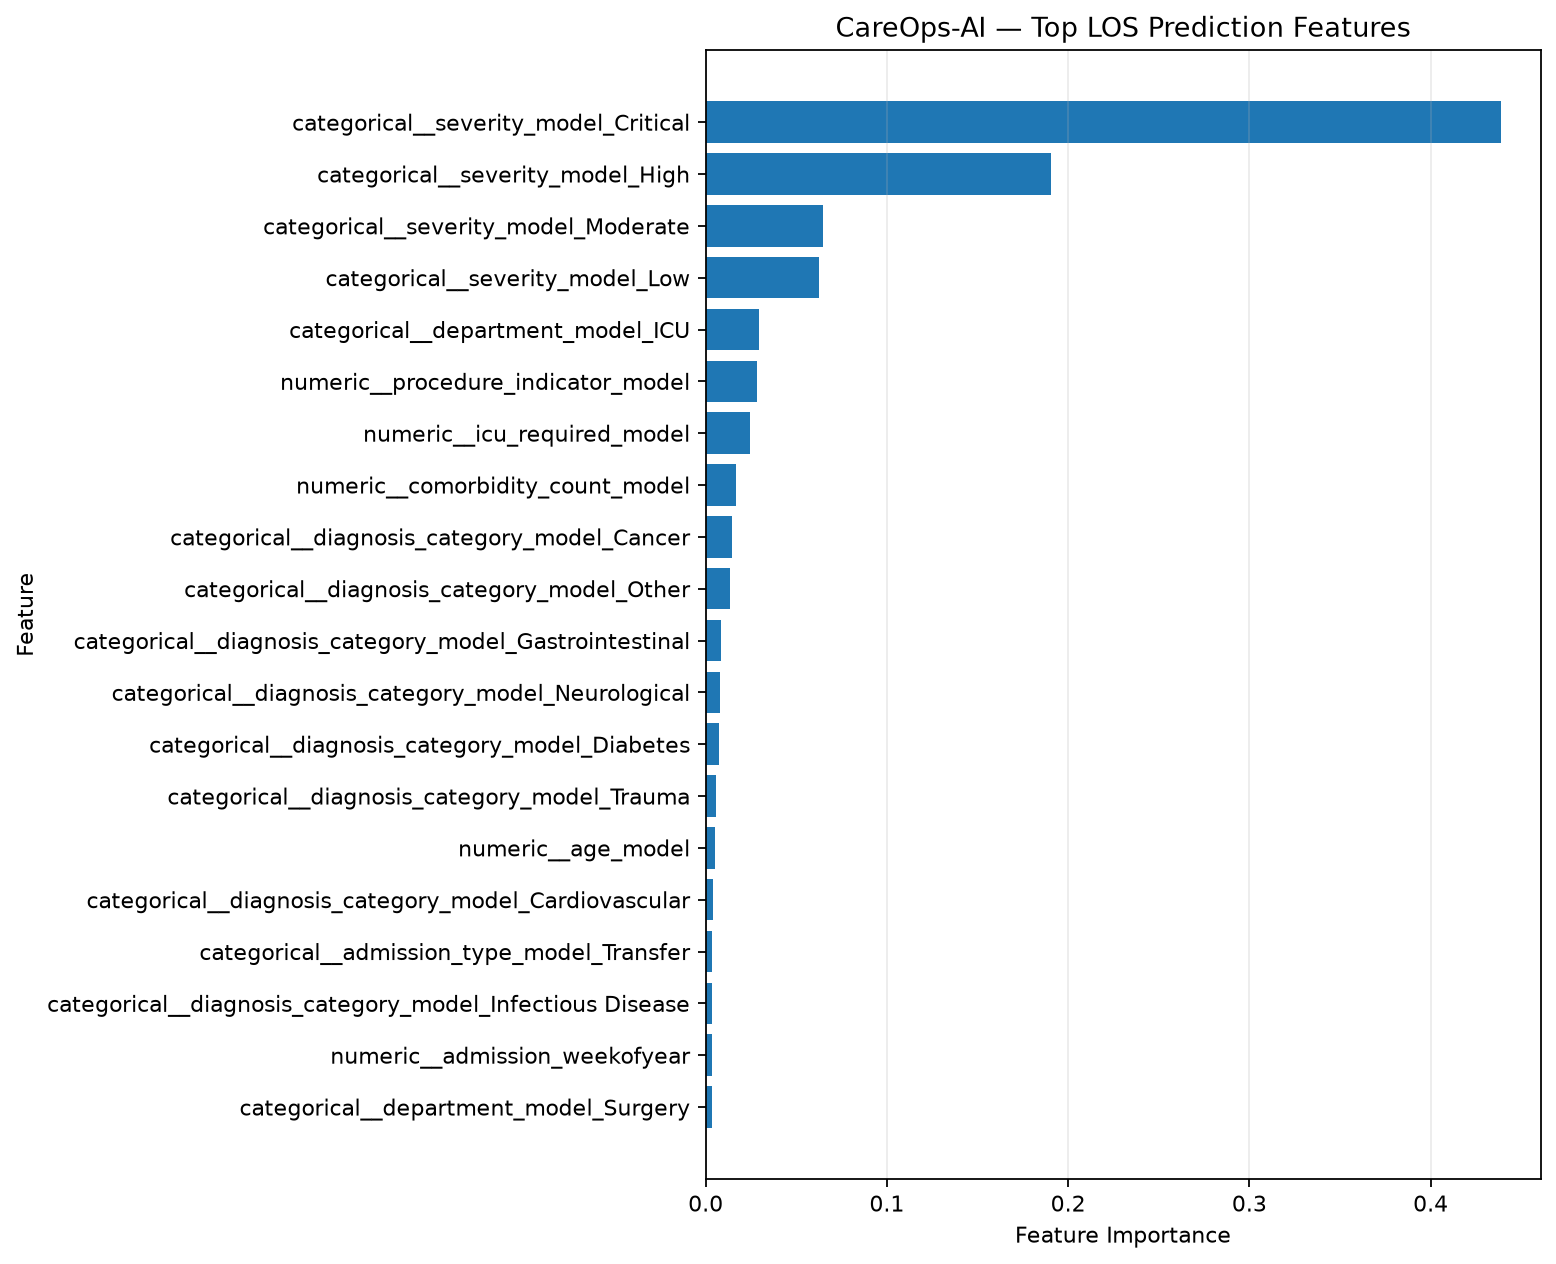

Values plotted in this chart, from the file beside it:
feature, importance
categorical__severity_model_Critical, 0.4387
categorical__severity_model_High, 0.1904
categorical__severity_model_Moderate, 0.06491
categorical__severity_model_Low, 0.06266
categorical__department_model_ICU, 0.02953
numeric__procedure_indicator_model, 0.02829
numeric__icu_required_model, 0.02458
numeric__comorbidity_count_model, 0.01664
categorical__diagnosis_category_model_Ca…, 0.01449
categorical__diagnosis_category_model_Ot…, 0.01339
categorical__diagnosis_category_model_Ga…, 0.008633
categorical__diagnosis_category_model_Ne…, 0.007825
categorical__diagnosis_category_model_Di…, 0.00746
categorical__diagnosis_category_model_Tr…, 0.00592
numeric__age_model, 0.005359
categorical__diagnosis_category_model_Ca…, 0.00387
categorical__admission_type_model_Transf…, 0.003619
categorical__diagnosis_category_model_In…, 0.003545
numeric__admission_weekofyear, 0.003514
categorical__department_model_Surgery, 0.003445
categorical__department_model_Neurology, 0.003433
categorical__department_model_Pediatrics, 0.003422
categorical__diagnosis_category_model_Re…, 0.003378
categorical__department_model_Emergency, 0.003375
categorical__gender_model_Other, 0.003359
categorical__admission_type_model_Electi…, 0.003312
categorical__diagnosis_category_model_Or…, 0.003294
numeric__admission_day, 0.003282
categorical__department_model_General Me…, 0.003264
categorical__department_model_Cardiology, 0.003231
categorical__department_model_Oncology, 0.003136
numeric__admission_year, 0.003098
numeric__admission_dayofweek, 0.003093
numeric__admission_month, 0.00305
categorical__gender_model_Male, 0.003029
categorical__admission_type_model_Urgent, 0.00294
categorical__gender_model_Female, 0.002924
categorical__admission_type_model_Emerge…, 0.002909
categorical__department_model_Orthopedic…, 0.002829
numeric__admission_is_weekend, 0.002793
